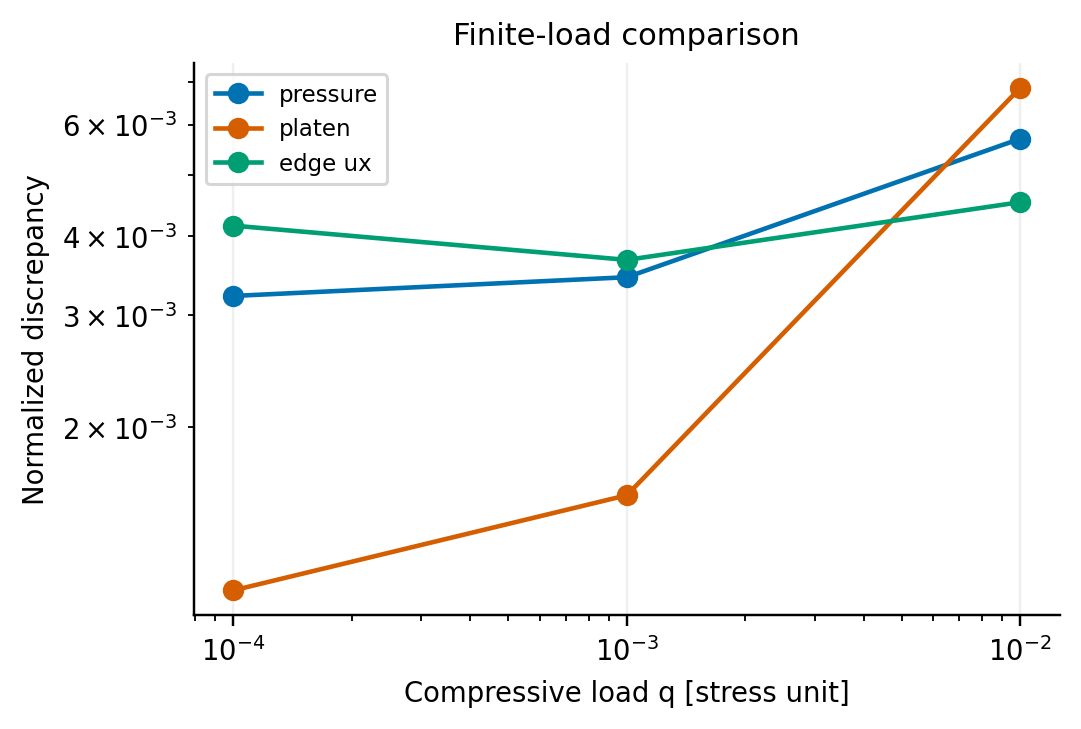

Source data for this figure (header and first rows):
case, load, nx, dt, metric, error
nonlinear_load_0.0001, 0.0001, 20, 0.001, pressure_max_normalized, 0.003221
nonlinear_load_0.001, 0.001, 20, 0.001, pressure_max_normalized, 0.003448
nonlinear_load_0.01, 0.01, 20, 0.001, pressure_max_normalized, 0.005706
nonlinear_load_0.0001, 0.0001, 20, 0.001, platen_max_normalized, 0.001104
nonlinear_load_0.001, 0.001, 20, 0.001, platen_max_normalized, 0.00156
nonlinear_load_0.01, 0.01, 20, 0.001, platen_max_normalized, 0.006866
nonlinear_load_0.0001, 0.0001, 20, 0.001, edge_ux_max_normalized, 0.004159
nonlinear_load_0.001, 0.001, 20, 0.001, edge_ux_max_normalized, 0.003672
nonlinear_load_0.01, 0.01, 20, 0.001, edge_ux_max_normalized, 0.00453
